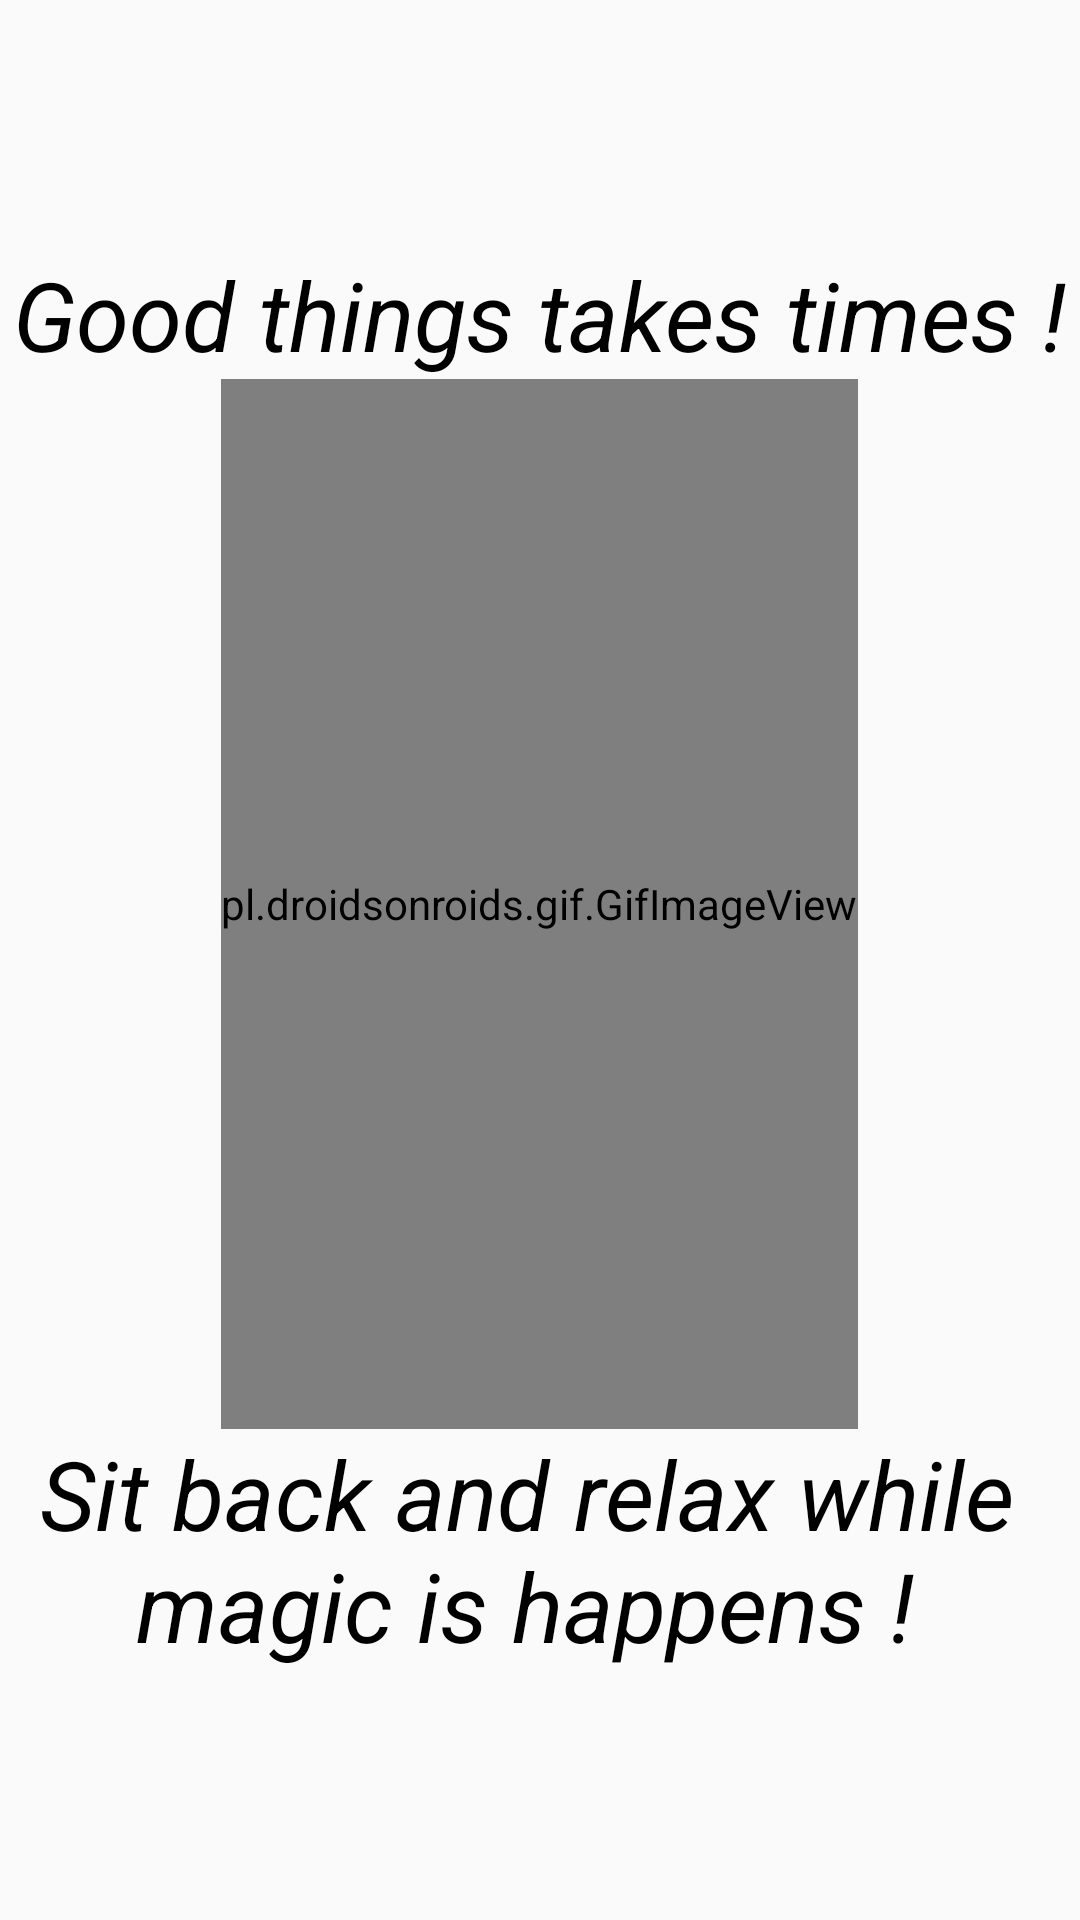

Reconstruct the res/layout file that produces this screen, plus the resources it refers to.
<!-- AndroidManifest.xml: application theme Theme.ChatPlus -->
<!-- res/layout/activity_pause.xml -->
<?xml version="1.0" encoding="utf-8"?>
<LinearLayout xmlns:android="http://schemas.android.com/apk/res/android"
    xmlns:app="http://schemas.android.com/apk/res-auto"
    xmlns:tools="http://schemas.android.com/tools"
    android:id="@+id/main"
    android:layout_width="match_parent"
    android:layout_height="match_parent"
    android:gravity="center"
    android:orientation="vertical"
    tools:context=".PauseActivity">


    <TextView
        android:id="@+id/textView1"
        android:layout_width="wrap_content"
        android:layout_height="wrap_content"
        android:textColor="@color/black"
        android:textStyle="italic"
        android:textSize="32dp"
        android:typeface="normal"
        android:text="@string/quote_2" />

    <pl.droidsonroids.gif.GifImageView
        android:layout_width="wrap_content"
        android:layout_height="350dp"
        android:src="@drawable/relaxing" />

    <TextView
        android:id="@+id/textView2"
        android:layout_width="wrap_content"
        android:layout_height="wrap_content"
        android:textColor="@color/black"
        android:textStyle="italic"
        android:textSize="32dp"
        android:typeface="normal"
        android:text="@string/quote_1" />


</LinearLayout>
<!-- resources referenced by this layout -->
<resources>
  <color name="black">#FF000000</color>
  <string name="quote_1">"Sit back and relax while \n    magic is happens !"</string>
  <string name="quote_2">"Good things takes times !"</string>
  <style name="Theme.ChatPlus" parent="Base.Theme.ChatPlus" />
  <style name="Base.Theme.ChatPlus" parent="Theme.AppCompat.Light.NoActionBar">
          
          
      </style>
</resources>
